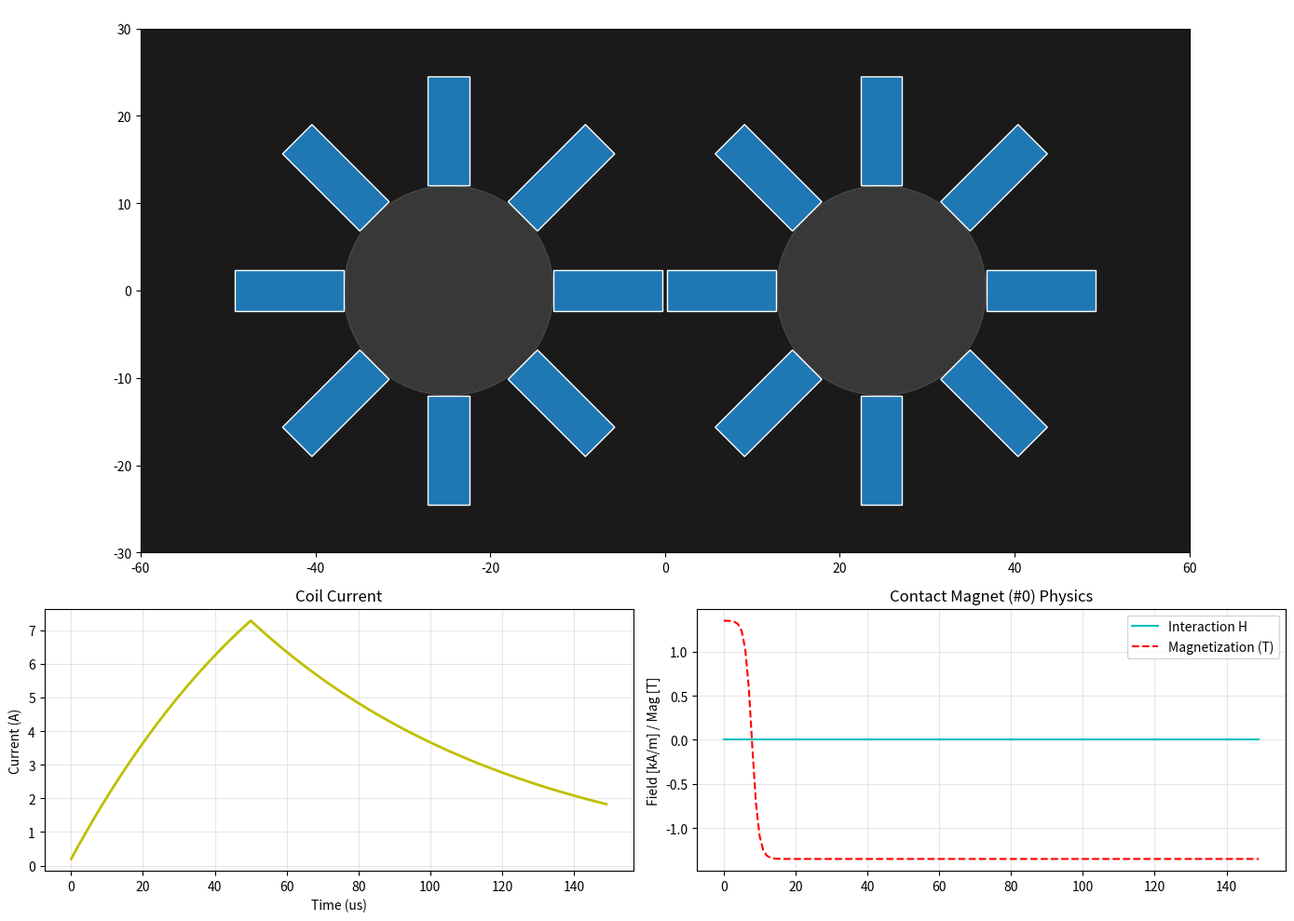

Source code (Python):
import numpy as np
import matplotlib.pyplot as plt
from matplotlib.animation import FuncAnimation
from matplotlib.colors import LinearSegmentedColormap
from matplotlib.patches import Rectangle, Circle
from scipy.special import ellipk, ellipe

# ==========================================
# 1. CONFIGURATION & PARAMETERS
# ==========================================

# Simulation Control
SIM_TOTAL_TIME_US = 150.0  # Extended slightly to see relaxation
PULSE_WIDTH_US = 50.0      # Pulse width
TIME_STEP_US = 1.0
ANIMATION_FRAMES = 60

# Assembly Parameters
NUM_CYLINDERS = 2
MAGS_PER_CYL = 8
TOTAL_MAGS = NUM_CYLINDERS * MAGS_PER_CYL
CYL_RADIUS_MM = 12.0       # Mounting radius (distance to inner face of magnet)
CYL_GAP_MM = 0.5           # Air gap between the two cylinders at contact point

# Magnet Parameters (Alnico 5)
MAG_DIAMETER_MM = 4.75
MAG_LENGTH_MM = 12.5
MAG_LEN_M = MAG_LENGTH_MM / 1000.0
MAG_RADIUS_M = (MAG_DIAMETER_MM / 2.0) / 1000.0

# Hysteresis Properties (Alnico 5)
# Br = 1.35T, Hc ~ 50 kA/m.
# Note: Neighbor fields can be > 100 kA/m, significantly affecting dynamics!
MAG_BR_T = 1.35
MAG_HC_A_M = 50000.0
MAG_SAT_M = (1.35 / (4 * np.pi * 1e-7))

# Coil Parameters
# Assuming each magnet has its own coil, all wired in parallel or series to fire simultaneously
LAYERS = 3
TURNS_PER_LAYER = 125
TOTAL_TURNS = LAYERS * TURNS_PER_LAYER
COIL_RESISTANCE = 4.0      # Per Coil
# Circuit: We assume a powerful bank driving ALL coils.
# To simplify, we model 1 coil circuit and assume current is identical in all (Series)
# Adjusted capacitance/voltage for the larger load
CAPACITANCE = 1e-4         # 100 uF (Increased for 16 coils energy)
VOLTAGE_INIT = 60.0        # Increased Voltage for series/parallel load
DIODE_DROP = 0.7

MU0 = 4 * np.pi * 1e-7

# ==========================================
# 2. GEOMETRY & MATH HELPERS
# ==========================================

class MagnetAssembly:
    def __init__(self):
        self.centers = np.zeros((TOTAL_MAGS, 2)) # X, Y positions (Top down view)
        self.angles = np.zeros(TOTAL_MAGS)       # Orientation (0 = Pointing Right)
        self.polarity_sign = np.zeros(TOTAL_MAGS) # +1 or -1 for initial state pattern

        # Define Centers of the two main cylinders
        # Cyl 1 is on Left, Cyl 2 on Right.
        # Magnet length is 12.5mm.
        # Radius to center of magnet = Mounting_Radius + Length/2
        R_center = CYL_RADIUS_MM + MAG_LENGTH_MM/2

        # Shift cylinders so they almost touch at x=0
        # Tip of magnet is at Mounting_Radius + Length = Outer_Radius
        R_outer = CYL_RADIUS_MM + MAG_LENGTH_MM

        # Center of Cyl 1
        c1_x = -(R_outer + CYL_GAP_MM/2)
        # Center of Cyl 2
        c2_x = +(R_outer + CYL_GAP_MM/2)

        for i in range(TOTAL_MAGS):
            cyl_idx = i // MAGS_PER_CYL
            mag_idx = i % MAGS_PER_CYL

            # Angle step
            theta_step = 2 * np.pi / MAGS_PER_CYL

            if cyl_idx == 0:
                # Cylinder 1 (Left)
                # Align mag 0 to point East (0 rad) towards contact
                theta = mag_idx * theta_step
                cx, cy = c1_x, 0
                # Pattern: N, S, N, S... starting with N (1) at contact
                pat = 1 if mag_idx % 2 == 0 else -1
            else:
                # Cylinder 2 (Right)
                # Align mag 0 to point West (pi rad) towards contact
                # Phase shift so mag 0 is at pi
                theta = np.pi + mag_idx * theta_step
                cx, cy = c2_x, 0
                # Pattern: S, N, S, N... starting with S (-1) at contact
                # This ensures Cyl1(N) faces Cyl2(S) -> Attraction
                pat = -1 if mag_idx % 2 == 0 else 1

            # Position of magnet center
            mx = cx + R_center * np.cos(theta)
            my = cy + R_center * np.sin(theta)

            self.centers[i] = [mx, my]
            self.angles[i] = theta
            self.polarity_sign[i] = pat

assembly = MagnetAssembly()

def get_field_at_point(x, y, source_idx, M_val):
    """
    Calculate B_axial (along magnet axis) projected onto the target magnet's axis.
    Simplified dipole/solenoid model for interaction coupling.
    """
    # Source properties
    sx, sy = assembly.centers[source_idx]
    stheta = assembly.angles[source_idx]

    # Target point relative to source, rotated to source frame
    dx_global = x - sx
    dy_global = y - sy

    # Rotate into Source's local frame (X' along magnet axis)
    # Cos/Sin of negative angle to derotate
    cs, sn = np.cos(-stheta), np.sin(-stheta)
    dx_local = dx_global * cs - dy_global * sn
    dy_local = dx_global * sn + dy_global * cs

    # Field of a solenoid/dipole at (dx_local, dy_local)
    # Using the loop code from before would be accurate but slow for matrix.
    # Using Dipole approx for coupling matrix (valid for distances > L)
    # But neighbors are close. We stick to the robust loop code but simplified.
    # To save space, we just use a dipole approximation for the Interaction Matrix
    # B = (mu0 m / 4pi r^3) * (3(n.r)r - n)

    r_sq = dx_local**2 + dy_local**2
    r_val = np.sqrt(r_sq)
    if r_val < 1e-6: return 0 # Self

    # Magnetic Moment m = M * Volume. Direction is (1, 0) in local frame.
    vol = np.pi * (MAG_RADIUS_M)**2 * MAG_LEN_M
    m_mag = M_val * vol

    # Dipole formula 2D projection
    # r_hat = (dx_local/r, dy_local/r)
    # m_dot_r = 1.0 * (dx_local/r)
    # B_vec = (3 * m_dot_r * r_hat - [1,0])

    factor = (MU0 * m_mag) / (4 * np.pi * (r_val**3))
    bx_local = factor * (3 * (dx_local/r_val) * (dx_local/r_val) - 1)
    by_local = factor * (3 * (dx_local/r_val) * (dy_local/r_val) - 0)

    # Rotate B vector back to global
    cs_back, sn_back = np.cos(stheta), np.sin(stheta)
    bx_global = bx_local * cs_back - by_local * sn_back
    by_global = bx_local * sn_back + by_local * cs_back

    return bx_global, by_global

# ==========================================
# 3. INTERACTION MATRICES
# ==========================================

print("--- Computing Coupling Matrices (N Body Interaction) ---")

# G_matrix[i, j] = Field projected onto Axis of i, caused by Unit Magnetization of j
G_matrix = np.zeros((TOTAL_MAGS, TOTAL_MAGS))

# Convert geometry to meters for calculation
centers_m = assembly.centers / 1000.0

for i in range(TOTAL_MAGS):
    # Target i vector direction
    ix_dir = np.cos(assembly.angles[i])
    iy_dir = np.sin(assembly.angles[i])

    for j in range(TOTAL_MAGS):
        if i == j:
            G_matrix[i,j] = 0
            continue

        # Calculate Field from J at center of I (with Mj = 1 A/m)
        # Note: M is usually magnetization. Dipole moment m = M * Vol.
        # We pass M=1 to get the coefficient.
        bx, by = get_field_at_point(centers_m[i,0], centers_m[i,1], j, 1.0)

        # Project B onto the axis of magnet I
        # This determines how much J aids/opposes I's magnetization
        H_proj = (bx * ix_dir + by * iy_dir) / MU0 # Convert B to H

        G_matrix[i,j] = H_proj

print(f"Coupling Matrix Calculated. Max Coupling Factor: {np.max(np.abs(G_matrix)):.2f} (Dimensionless/Geom)")
# Check nearest neighbor coupling (approx)
# H ~ M * Factor. If Factor is 0.1, then 1000kA/m M causes 100kA/m H.

# ==========================================
# 4. PHYSICS ENGINE
# ==========================================

class SystemHysteresis:
    def __init__(self, count):
        self.count = count
        self.Ms = MAG_SAT_M
        self.Hc = MAG_HC_A_M
        self.M = np.zeros(count)
        self.k = 5.0 / self.Hc

        # Initialize pattern
        for k in range(count):
            # Start at Remanence (Br/mu0) * Sign
            self.M[k] = (MAG_BR_T / MU0) * assembly.polarity_sign[k]

    def update(self, H_coils):
        """
        Solved coupled system: M_i = f(H_coil_i + sum(G_ij * M_j))
        Simple relaxation or lagged update (stable for small dt)
        """
        # 1. Calculate Interaction Field based on previous M
        # H_int[i] = sum(G[i,j] * M[j])
        H_int = G_matrix @ self.M

        # 2. Total Local Field
        H_total = H_coils + H_int

        # 3. Update Hysteresis State
        # Envelope function for major loop
        # We assume the pulse tries to flip everyone.
        # So H_coils is opposing the initial state.

        M_up = self.Ms * np.tanh(self.k * (H_total + self.Hc))
        M_down = self.Ms * np.tanh(self.k * (H_total - self.Hc))

        # Vectorized Clamp
        # If M > M_up, snap down. If M < M_down, snap up.
        self.M = np.clip(self.M, M_down, M_up)

        return self.M, H_int

# Simulation Loop
print("--- Running Multi-Body Simulation ---")

sys_model = SystemHysteresis(TOTAL_MAGS)

# To simulate the flip, we apply a coil field OPPOSITE to the initial polarity.
# Coil field direction vector relative to magnet axis is -1 * sign(initial).
# But wait, we want to flip the *whole* pattern.
# So if Mag 0 was +1 (N), we apply -H. If Mag 1 was -1 (S), we apply +H.
# Effectively, H_coil_local = -1 * Initial_Sign * Magnitude
coil_polarity_vec = -1.0 * assembly.polarity_sign

t_eval = np.arange(0, SIM_TOTAL_TIME_US, TIME_STEP_US) * 1e-6
results_I = []
results_M_avg = []
results_M_0 = [] # Track Magnet 0 (Contact point)
results_M_1 = [] # Track Magnet 1 (Neighbor)
results_Hint_0 = [] # Track Interaction field on Mag 0

Q_cap = VOLTAGE_INIT * CAPACITANCE
I = 0.0

# Inductance: 16 coils in series? Or parallel?
# Let's assume Parallel bank. L_eq = L_one / 16. R_eq = R_one / 16.
# Dynamics are same as 1 coil with 1/16th cap? No.
# Let's model Single Coil Equivalent circuit for simplicity, scaled.
L_ONE = (MU0 * (TOTAL_TURNS**2) * (np.pi*(MAG_RADIUS_M*1.1)**2)) / MAG_LEN_M
# We simulate 1 branch.
L_sys = L_ONE
R_sys = COIL_RESISTANCE

for t in t_eval:
    t_us = t * 1e6
    dt = TIME_STEP_US * 1e-6
    V_cap = Q_cap / CAPACITANCE

    # Circuit Dynamics
    if t_us < PULSE_WIDTH_US:
        dIdt = (V_cap - I * R_sys) / L_sys
        dQdt = -I # This Q is for ONE coil's share of cap?
        # Let's just say infinite cap bank or scaled.
        # Simplified: Standard discharge curve.
        dQdt = -I
    else:
        if I > 0:
            dIdt = (-I * R_sys - DIODE_DROP) / L_sys
            dQdt = 0
        else:
            I = 0; dIdt = 0; dQdt = 0

    I += dIdt * dt
    Q_cap += dQdt * dt

    # Calculate H_coil magnitude
    # H = N*I / L
    H_mag = (TOTAL_TURNS * I) / MAG_LEN_M

    # Apply to all magnets with correct orientation to FLIP them
    H_coils = H_mag * coil_polarity_vec

    # Update System
    M_vec, H_int_vec = sys_model.update(H_coils)

    results_I.append(I)
    results_M_avg.append(np.mean(np.abs(M_vec)))
    results_M_0.append(M_vec[0])   # Cyl 1 Contact Magnet
    results_M_1.append(M_vec[1])   # Cyl 1 Neighbor
    results_Hint_0.append(H_int_vec[0])

results_I = np.array(results_I)
results_M_0 = np.array(results_M_0)
results_Hint_0 = np.array(results_Hint_0)
time_us = t_eval * 1e6

# ==========================================
# 5. VISUALIZATION
# ==========================================

print("--- Initializing Visualization ---")

fig = plt.figure(figsize=(14, 10))
gs = fig.add_gridspec(2, 2, height_ratios=[2, 1])

# Plot 1: Top Down Geometry & State
ax_geo = fig.add_subplot(gs[0, :])
ax_geo.set_aspect('equal')
ax_geo.set_facecolor('#1a1a1a')
ax_geo.set_title("16-EPM Assembly (Top Down) - Contact at Center", color='white')

# Draw Cylinders (Visual reference)
# Left Cylinder
c1 = Circle((-(CYL_RADIUS_MM + MAG_LENGTH_MM + CYL_GAP_MM/2), 0), CYL_RADIUS_MM, color='gray', alpha=0.3)
# Right Cylinder
c2 = Circle((+(CYL_RADIUS_MM + MAG_LENGTH_MM + CYL_GAP_MM/2), 0), CYL_RADIUS_MM, color='gray', alpha=0.3)
ax_geo.add_patch(c1)
ax_geo.add_patch(c2)

# Create Magnet Patches
mag_patches = []
for i in range(TOTAL_MAGS):
    cx, cy = assembly.centers[i]
    ang = assembly.angles[i]

    # Create rectangle rotated around center
    # Width = Length (radial), Height = Diameter (tangential)
    # Corner relative to center
    w = MAG_LENGTH_MM
    h = MAG_DIAMETER_MM

    rect = Rectangle((cx - w/2, cy - h/2), w, h, angle=np.degrees(ang),
                     rotation_point='center', ec='white', lw=1)
    ax_geo.add_patch(rect)
    mag_patches.append(rect)

ax_geo.set_xlim(-60, 60)
ax_geo.set_ylim(-30, 30)

# Plot 2: Dynamics (Current vs Time)
ax_dyn = fig.add_subplot(gs[1, 0])
l_curr, = ax_dyn.plot(time_us, results_I, 'y-', lw=2)
ax_dyn.set_title("Coil Current")
ax_dyn.set_xlabel("Time (us)")
ax_dyn.set_ylabel("Current (A)")
ax_dyn.grid(True, alpha=0.3)

# Plot 3: Interaction Analysis (Contact Magnet)
ax_int = fig.add_subplot(gs[1, 1])
l_hint, = ax_int.plot(time_us, results_Hint_0/1000, 'c-', label='Interaction H')
l_mag, = ax_int.plot(time_us, results_M_0 * MU0, 'r--', label='Magnetization (T)')
ax_int.set_title("Contact Magnet (#0) Physics")
ax_int.set_ylabel("Field [kA/m] / Mag [T]")
ax_int.legend()
ax_int.grid(True, alpha=0.3)

# Animation Update
def update(frame):
    idx = int((frame / ANIMATION_FRAMES) * len(t_eval))
    if idx >= len(t_eval): idx = len(t_eval) - 1

    # Get M vector at this time step
    # Re-calculate M state for visual (or store full history? Storing full history is better)
    # To save memory we re-sim or just store indices.
    # Actually, we didn't store full M_vec history for all magnets, only specific ones.
    # Let's reconstruct or simplify: We just animate the scalar arrays we have
    # and infer colors from the pattern logic + M_0/M_1?
    # No, for full visualization we need full state.
    # Re-running the update step for the specific frame index is fast enough.

    # Re-compute state for this frame (Fast approximation)
    # Or better: We assume all magnets behave similarly to their group leaders (0 and 1)
    # but with alternating signs.
    # Mag 0 (Cyl 1 contact) history is in results_M_0.
    # Mag 1 (Cyl 1 neighbor) history is in results_M_1.

    # Color mapping
    # N (positive M) = Red, S (negative M) = Blue
    m0_val = results_M_0[idx]
    m1_val = results_M_1[idx]

    for i in range(TOTAL_MAGS):
        # Determine which history to use
        # Even indices are "Contact-like" (Radial Out/In pattern A)
        # Odd indices are "Neighbor-like" (Radial In/Out pattern B)
        # We need to respect the sign of the original pattern.

        orig_sign = assembly.polarity_sign[i]

        # If orig_sign was +1 (like Mag 0), we use M0 trace (which starts + and goes -)
        # If orig_sign was -1 (like Mag 1), we use M1 trace (which starts - and goes +)

        # This is a valid assumption due to symmetry of the setup
        if orig_sign > 0:
            val = m0_val
        else:
            val = m1_val

        # Color: Blue (-1.5T) to Red (+1.5T)
        norm_val = val * MU0 # Tesla
        # Map -1.5..1.5 to 0..1
        color_val = (norm_val + 1.5) / 3.0
        color_val = np.clip(color_val, 0, 1)

        c = plt.cm.bwr(color_val)
        mag_patches[i].set_facecolor(c)

    # Update Lines
    l_curr.set_data(time_us[:idx], results_I[:idx])
    l_hint.set_data(time_us[:idx], results_Hint_0[:idx]/1000)
    l_mag.set_data(time_us[:idx], results_M_0[:idx] * MU0)

    return mag_patches + [l_curr, l_hint, l_mag]

ani = FuncAnimation(fig, update, frames=ANIMATION_FRAMES, interval=50, blit=False)
plt.tight_layout()
plt.show()
